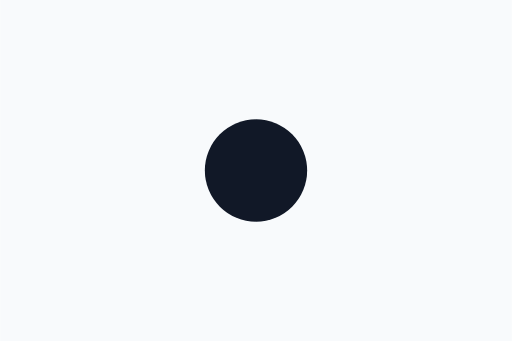
t = 0.00 s
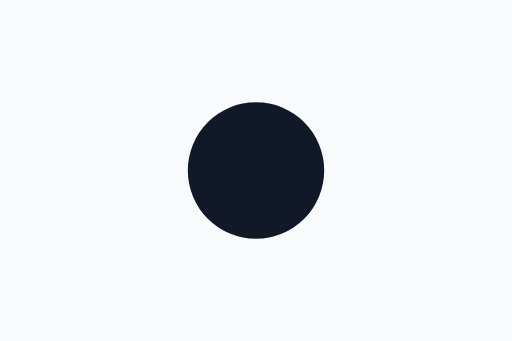
t = 0.25 s
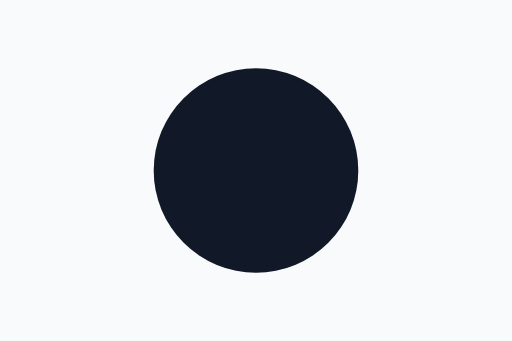
t = 0.75 s
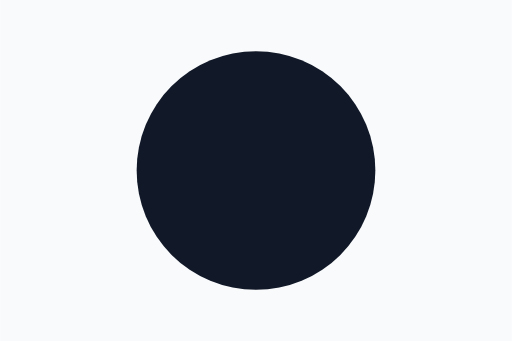
t = 1.00 s
t = 1.25 s: frame unchanged from t = 0.75 s, image omitted
t = 1.75 s: frame unchanged from t = 0.25 s, image omitted

The animated SVG that drew these frames (rendered in a browser with its animation timeline set to each time). Animation: 1 SMIL element (animate=1); one cycle of 2.00 s, repeats indefinitely.

<svg xmlns="http://www.w3.org/2000/svg" viewBox="0 0 120 80">
	<rect width="120" height="80" fill="#f8fafc"/>
<circle cx="60" cy="40" r="20" fill="#111827"><animate attributeName="r" values="12;28;12" dur="2s" repeatCount="indefinite"/></circle>
</svg>
